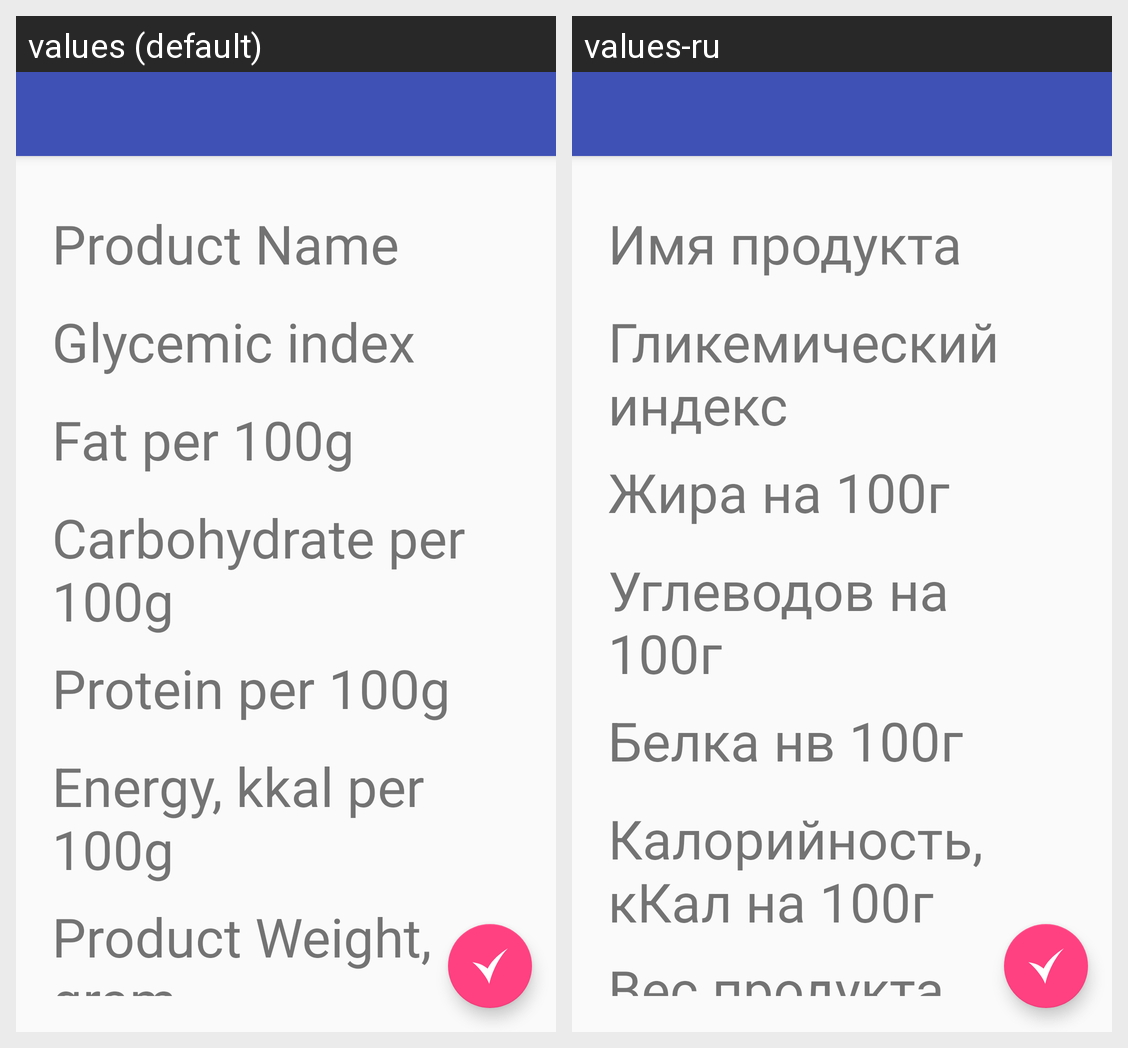

Locale-by-locale string values for the Android screen shown in this grid:
Android screen res/layout/activity_new_ingredient.xml rendered under 2 locales, left to right: values (default), values-ru. Device: Nexus 5 (rendered at 1080×1920; each locale shown at half size, 540×960, under a caption strip naming it); theme AppTheme.NoActionBar.
Strings drawn on this screen, with the default value and each locale's value (text and hints the layout hard-codes, and strings that could not be matched under every locale, appear in the picture but are not listed):

ingredient_name
  values: Product Name
  values-ru: Имя продукта

glycemic_index
  values: Glycemic index
  values-ru: Гликемический индекс

fat_per_100g
  values: Fat per 100g
  values-ru: Жира на 100г

carbohydrate_per_100g
  values: Carbohydrate per 100g
  values-ru: Углеводов на 100г

protein_per_100g
  values: Protein per 100g
  values-ru: Белка нв 100г

energy_kkal_per_100g
  values: Energy, kkal per 100g
  values-ru: Калорийность, кКал на 100г

default_weight
  values: Product Weight, gram
  values-ru: Вес продукта, грамм
